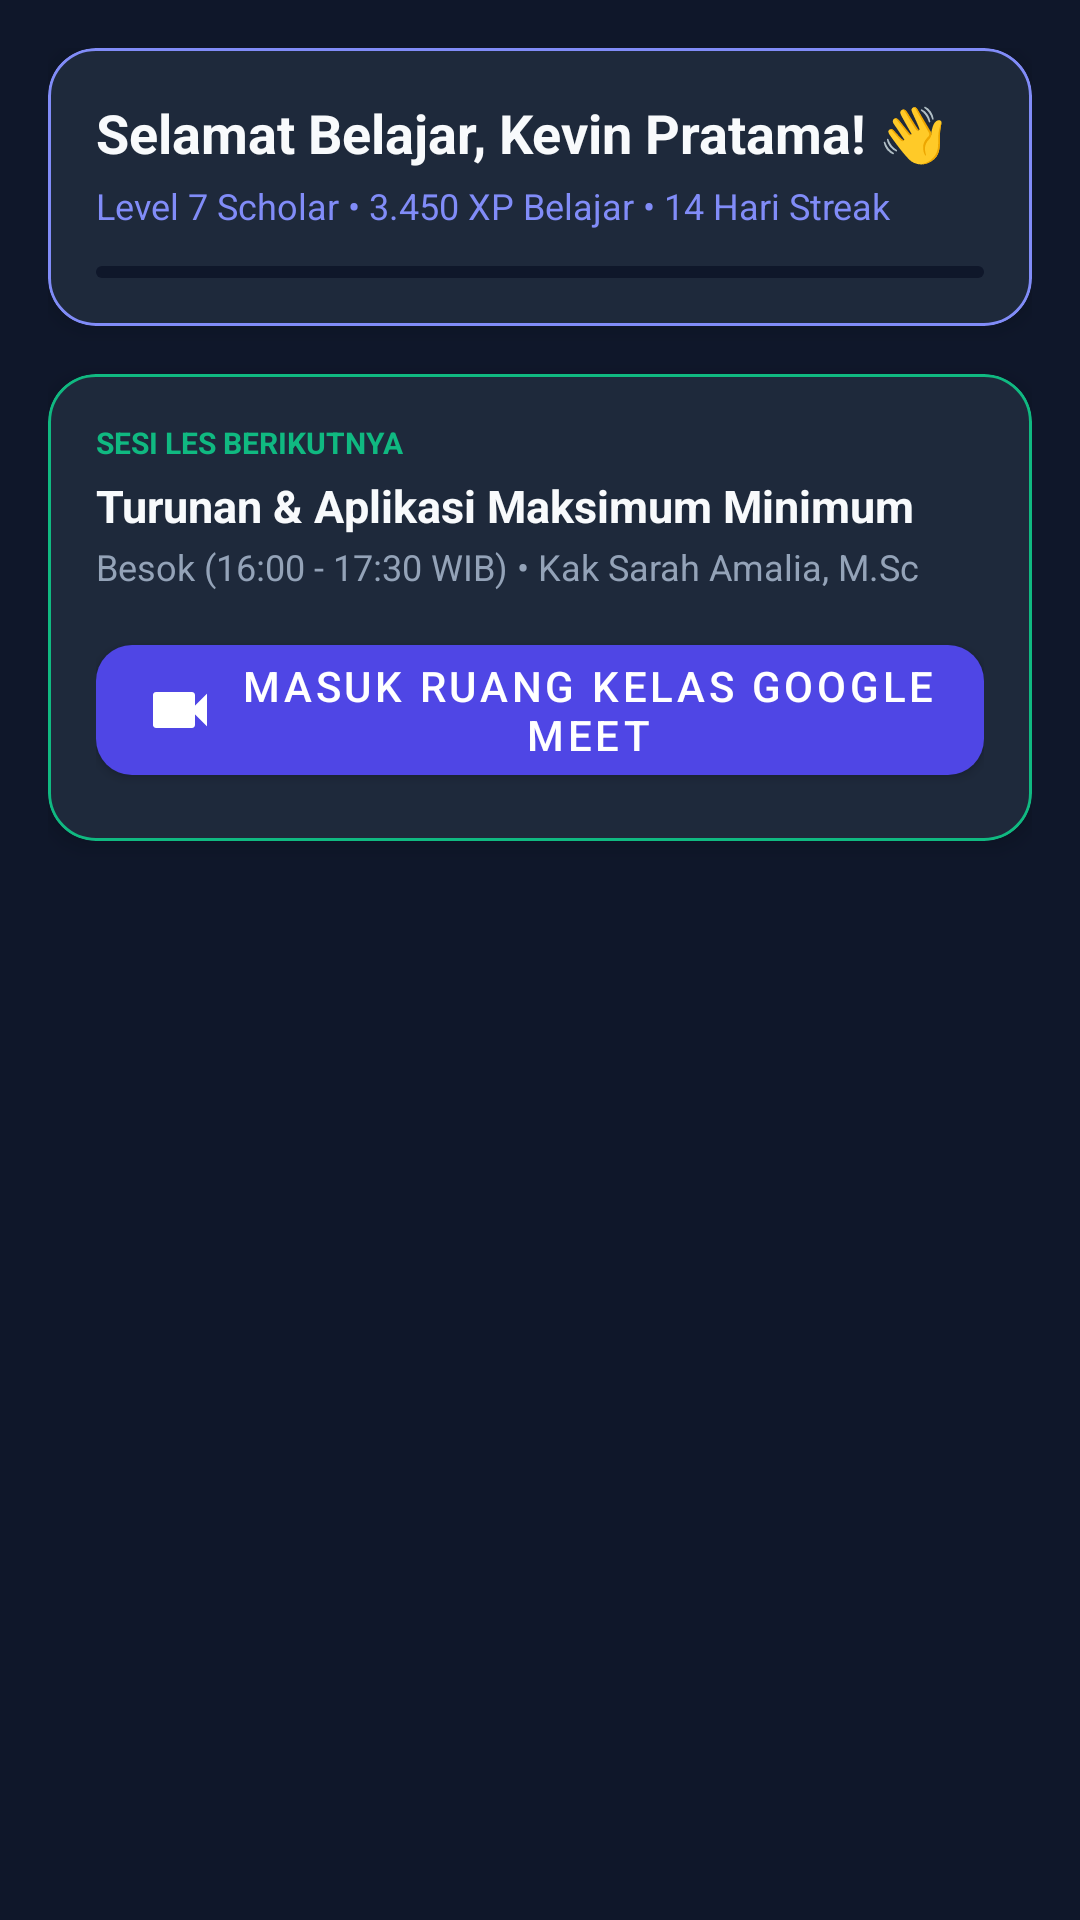

Reconstruct the res/layout file that produces this screen, plus the resources it refers to.
<!-- AndroidManifest.xml: application theme AppTheme -->
<!-- res/layout/fragment_student_home.xml -->
<?xml version="1.0" encoding="utf-8"?>
<androidx.core.widget.NestedScrollView xmlns:android="http://schemas.android.com/apk/res/android"
    xmlns:app="http://schemas.android.com/apk/res-auto"
    android:layout_width="match_parent"
    android:layout_height="match_parent"
    android:background="@color/bg_dark"
    android:padding="16dp">

    <LinearLayout
        android:layout_width="match_parent"
        android:layout_height="wrap_content"
        android:orientation="vertical">

        
        <com.google.android.material.card.MaterialCardView
            android:layout_width="match_parent"
            android:layout_height="wrap_content"
            app:cardBackgroundColor="@color/bg_card"
            app:cardCornerRadius="16dp"
            app:cardElevation="4dp"
            app:strokeColor="@color/primary_brand_light"
            app:strokeWidth="1dp"
            android:layout_marginBottom="16dp">

            <LinearLayout
                android:layout_width="match_parent"
                android:layout_height="wrap_content"
                android:orientation="vertical"
                android:padding="16dp">

                <TextView
                    android:layout_width="wrap_content"
                    android:layout_height="wrap_content"
                    android:text="Selamat Belajar, Kevin Pratama! 👋"
                    android:textColor="@color/text_primary"
                    android:textSize="18sp"
                    android:textStyle="bold" />

                <TextView
                    android:layout_width="wrap_content"
                    android:layout_height="wrap_content"
                    android:text="Level 7 Scholar • 3.450 XP Belajar • 14 Hari Streak"
                    android:textColor="@color/primary_brand_light"
                    android:textSize="12sp"
                    android:layout_marginTop="4dp" />

                <com.google.android.material.progressindicator.LinearProgressIndicator
                    android:layout_width="match_parent"
                    android:layout_height="wrap_content"
                    android:layout_marginTop="12dp"
                    android:progress="70"
                    app:indicatorColor="@color/primary_brand"
                    app:trackColor="@color/bg_dark"
                    app:trackCornerRadius="4dp" />

            </LinearLayout>
        </com.google.android.material.card.MaterialCardView>

        
        <com.google.android.material.card.MaterialCardView
            android:layout_width="match_parent"
            android:layout_height="wrap_content"
            app:cardBackgroundColor="@color/bg_card"
            app:cardCornerRadius="16dp"
            app:cardElevation="4dp"
            app:strokeColor="@color/accent_emerald"
            app:strokeWidth="1dp"
            android:layout_marginBottom="16dp">

            <LinearLayout
                android:layout_width="match_parent"
                android:layout_height="wrap_content"
                android:orientation="vertical"
                android:padding="16dp">

                <TextView
                    android:layout_width="wrap_content"
                    android:layout_height="wrap_content"
                    android:text="SESI LES BERIKUTNYA"
                    android:textColor="@color/accent_emerald"
                    android:textSize="10sp"
                    android:textStyle="bold" />

                <TextView
                    android:layout_width="wrap_content"
                    android:layout_height="wrap_content"
                    android:text="Turunan &amp; Aplikasi Maksimum Minimum"
                    android:textColor="@color/text_primary"
                    android:textSize="15sp"
                    android:textStyle="bold"
                    android:layout_marginTop="4dp" />

                <TextView
                    android:layout_width="wrap_content"
                    android:layout_height="wrap_content"
                    android:text="Besok (16:00 - 17:30 WIB) • Kak Sarah Amalia, M.Sc"
                    android:textColor="@color/text_secondary"
                    android:textSize="12sp"
                    android:layout_marginTop="2dp" />

                <com.google.android.material.button.MaterialButton
                    android:id="@+id/btn_join_meet"
                    android:layout_width="match_parent"
                    android:layout_height="wrap_content"
                    android:text="Masuk Ruang Kelas Google Meet"
                    android:textColor="@color/white"
                    app:backgroundTint="@color/primary_brand"
                    app:icon="@drawable/ic_video"
                    app:cornerRadius="12dp"
                    android:layout_marginTop="12dp" />

            </LinearLayout>
        </com.google.android.material.card.MaterialCardView>

    </LinearLayout>
</androidx.core.widget.NestedScrollView>
<!-- resources referenced by this layout -->
<resources>
  <color name="accent_emerald">#10B981</color>
  <color name="bg_card">#1E293B</color>
  <color name="bg_dark">#0F172A</color>
  <color name="primary_brand">#4F46E5</color>
  <color name="primary_brand_light">#818CF8</color>
  <color name="text_primary">#F8FAFC</color>
  <color name="text_secondary">#94A3B8</color>
  <color name="white">#FFFFFF</color>
  <!-- drawable ic_video (drawable) -->
  <?xml version="1.0" encoding="utf-8"?>
  <vector xmlns:android="http://schemas.android.com/apk/res/android"
      android:width="24dp"
      android:height="24dp"
      android:viewportWidth="24"
      android:viewportHeight="24"
      android:tint="?attr/colorControlNormal">
      <path
          android:fillColor="#FFFFFFFF"
          android:pathData="M17,10.5V7c0,-0.55 -0.45,-1 -1,-1H4c-0.55,0 -1,0.45 -1,1v10c0,0.55 0.45,1 1,1h12c0.55,0 1,-0.45 1,-1v-3.5l4,4v-11l-4,4z"/>
  </vector>
  <style name="AppTheme" parent="Theme.MaterialComponents.DayNight.NoActionBar">
          <item name="colorPrimary">@color/primary_brand</item>
          <item name="colorPrimaryDark">@color/primary_brand_dark</item>
          <item name="colorAccent">@color/accent_emerald</item>
          <item name="android:statusBarColor">@color/bg_dark</item>
          <item name="android:navigationBarColor">@color/bg_card</item>
          <item name="android:windowBackground">@color/bg_dark</item>
      </style>
  <color name="primary_brand_dark">#3730A3</color>
</resources>
